Run: headless pygame with SDL's dummy video driver; simulated clock (each Clock.tick advances the game by its frame time, no real sleeping); random seed 0; keys injected as events and as key.get_pressed() state; no mouse input.
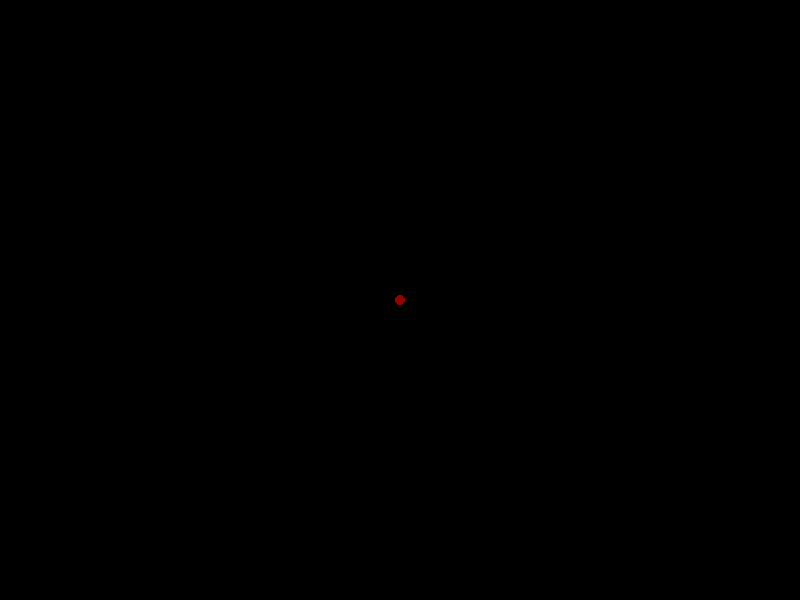
Frame 1 of 4 · flips 1–60 · no input
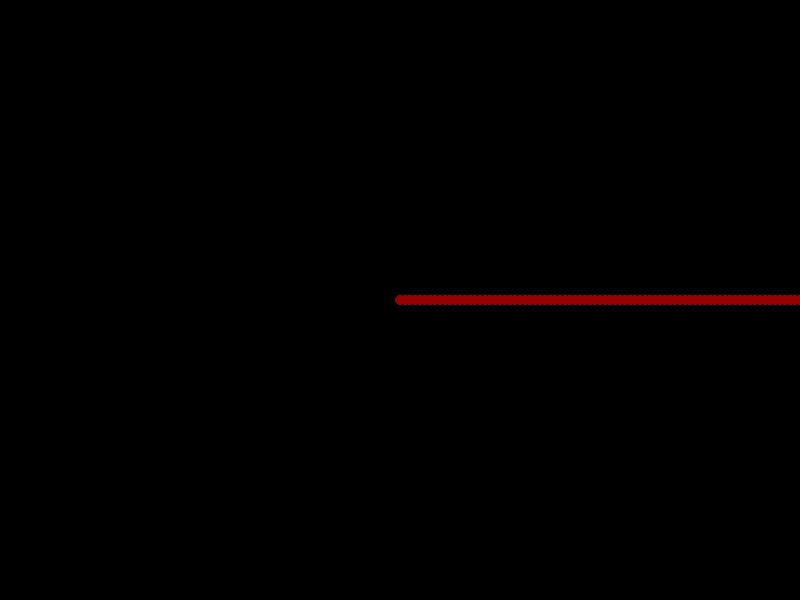
Frame 2 of 4 · flips 61–180 · tapped SPACE, RETURN · held RIGHT (→), D
Frame 3 of 4 · flips 181–300 · held DOWN (↓), S · screen unchanged from frame 2, image omitted
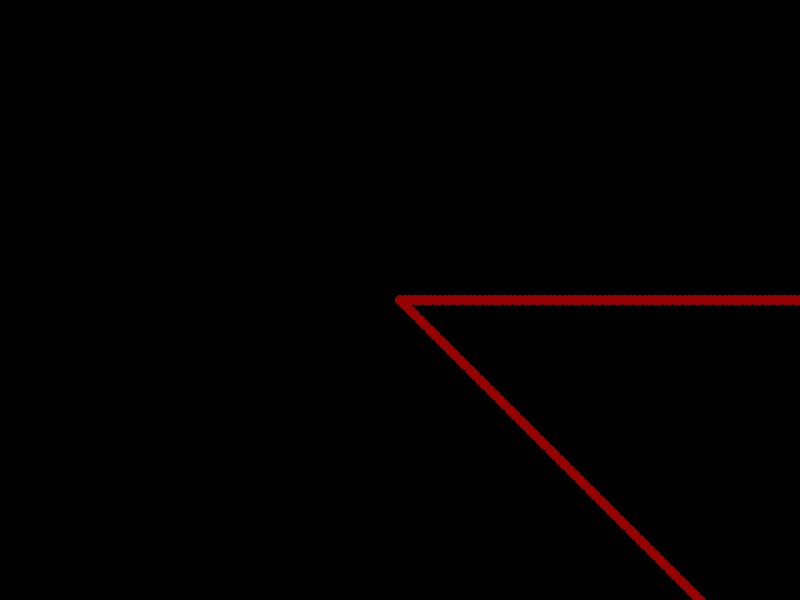
Frame 4 of 4 · flips 301–420 · held LEFT (←), A, UP (↑), W

The pygame program that drew these frames:

import pygame

pygame.init()
screen = pygame.display.set_mode((800, 600))
pygame.display.set_caption("Fictional Chainsaw Game")
running = True
fps_limit = 30
clock = pygame.time.Clock()
posx = 400
posy = 300
pygame.display.flip()
while running:
    clock.tick(fps_limit)
    for event in pygame.event.get():
        if event.type == pygame.QUIT:
            running = False
    keys = pygame.key.get_pressed()
    if keys[pygame.K_LEFT]:
        posx -= 5
    if keys[pygame.K_RIGHT]:
        posx += 5
    if keys[pygame.K_UP]:
        posy -= 5
    if keys[pygame.K_DOWN]:
        posy += 5
    if keys[pygame.K_SPACE]:
        screen.fill((0, 0, 0))
    pygame.draw.circle(screen, (150, 0, 0), (posx, posy), 5)
    pygame.display.flip()
pygame.quit()
